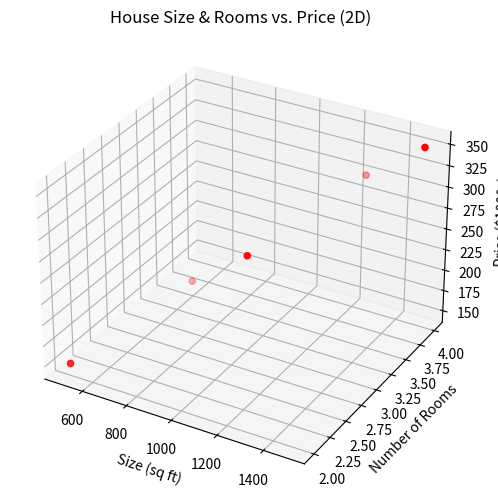

This figure's Python source:
# house price prediction using two features
# 2D Example: House Size + Number of Rooms vs. Price

import numpy as np
import matplotlib.pyplot as plt
from mpl_toolkits.mplot3d import Axes3D

# Example data
house_size = np.array([500, 750, 1000, 1250, 1500])
num_rooms = np.array([2, 3, 3, 4, 4])
house_price = np.array([150, 200, 250, 300, 350])

# Plot 2D input (matrix) with 1D output
fig = plt.figure(figsize=(8,6))
ax = fig.add_subplot(111, projection='3d')

ax.scatter(house_size, num_rooms, house_price, c='red', marker='o')
ax.set_title("House Size & Rooms vs. Price (2D)")
ax.set_xlabel("Size (sq ft)")
ax.set_ylabel("Number of Rooms")
ax.set_zlabel("Price ($1000s)")

plt.show()
